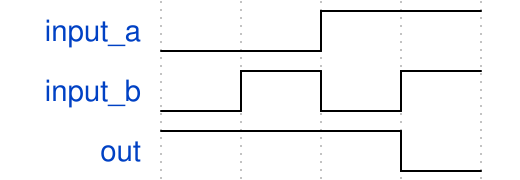

Here is a digital timing diagram. Give the WaveJSON source that produces it.

{ signal: [
  { name: "input_a", wave: 'l.h.' },
  { name: "input_b", wave: 'lhlh'},
  { name: "out", wave: 'h..l' },
]}